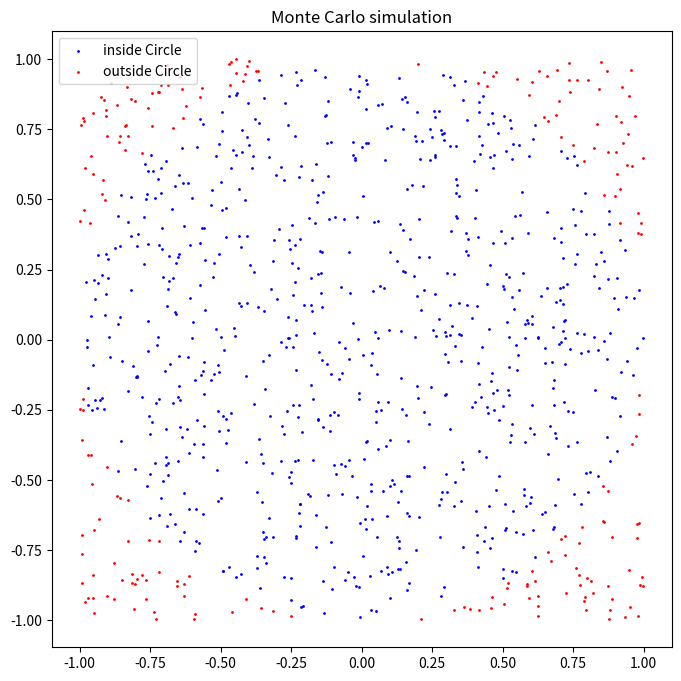

Generate this figure with matplotlib:
import random
import matplotlib.pyplot as plt
INTERVAL = 1000

circle_points = 0
square_points = 0

inside_x = []
inside_y = []
outside_x = []
outside_y = []

for i in range(INTERVAL):
    rand_x = random.uniform(-1.0,1.0)
    rand_y = random.uniform(-1.0,1.0)

    origin_dist = rand_x ** 2 + rand_y ** 2
    if origin_dist <= 1:
        circle_points += 1
        inside_x.append(rand_x)
        inside_y.append(rand_y)
    else:
        outside_x.append(rand_x)
        outside_y.append(rand_y)
    square_points += 1
    pi = 4 * circle_points / square_points
    print(pi)

plt.figure(figsize = (8,8))
plt.scatter(inside_x, inside_y, color = "blue", s=1, label = "inside Circle")
plt.scatter(outside_x, outside_y, color = "red", s=1, label= "outside Circle")

plt.title("Monte Carlo simulation")
plt.legend()
plt.show()